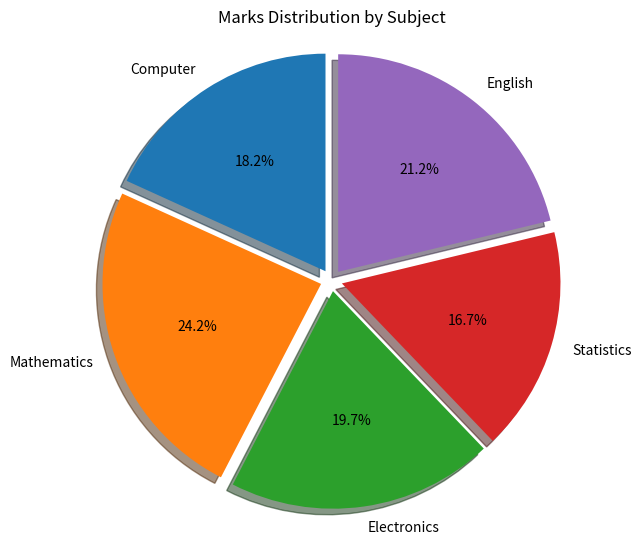
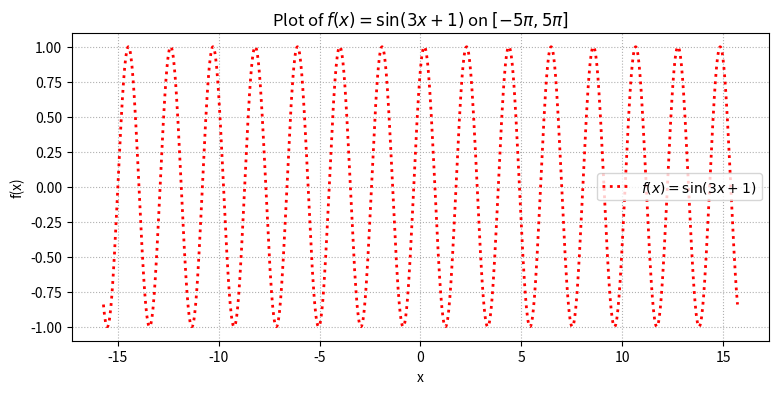
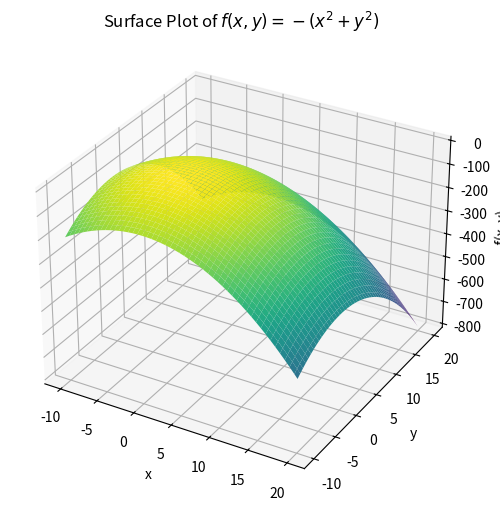

Generate these figures, in order, with matplotlib: (Note: this script raises an exception after producing the figures.)
import matplotlib.pyplot as plt

subjects = ['Computer', 'Mathematics', 'Electronics', 'Statistics', 'English']
marks = [60, 80, 65, 55, 70]
explode = [0.05] * len(subjects)

fig, ax = plt.subplots(figsize=(6.5, 6.5))
ax.pie(marks, labels=subjects, autopct='%1.1f%%', explode=explode,
       startangle=90, shadow=True)
ax.set_title('Marks Distribution by Subject')
ax.axis('equal')
plt.show()


import numpy as np
import matplotlib.pyplot as plt

x = np.linspace(-5 * np.pi, 5 * np.pi, 1200)
y = np.sin(3 * x + 1)

plt.figure(figsize=(9, 4))
plt.plot(x, y, 'r:', linewidth=2, label=r'$f(x) = \sin(3x + 1)$')
plt.title(r'Plot of $f(x) = \sin(3x + 1)$ on $[-5\pi, 5\pi]$')
plt.xlabel('x')
plt.ylabel('f(x)')
plt.legend()
plt.grid(True, linestyle=':')
plt.show()


import numpy as np
import matplotlib.pyplot as plt
from mpl_toolkits.mplot3d import Axes3D  # noqa: F401

x = np.linspace(-10, 20, 150)
y = np.linspace(-10, 20, 150)
X, Y = np.meshgrid(x, y)
Z = -(X**2 + Y**2)

fig = plt.figure(figsize=(8, 6))
ax = fig.add_subplot(111, projection='3d')
ax.plot_surface(X, Y, Z, cmap='viridis', edgecolor='none')
ax.set_title(r'Surface Plot of $f(x, y) = -(x^2 + y^2)$')
ax.set_xlabel('x')
ax.set_ylabel('y')
ax.set_zlabel('f(x, y)')
plt.show()


from sympy import symbols, Eq, solve, Line

x, y = symbols('x y')
L1 = Line((0, 2), (-2, 0))  # x + y = 2
L2 = Line((0, 0.5), (-1/3, 0))  # 3x + 2y = 1

intersection = L1.intersection(L2)[0]
print(f'Intersection point of L1 and L2: {intersection}')
print(f'Slope of L1: {L1.slope}')
print(f'Slope of L2: {L2.slope}')


from sympy import Point, RegularPolygon

center = Point(1, 2)
polygon = RegularPolygon(center, 1, 6)

print(f'Area of the regular hexagon: {polygon.area}')
print(f'Perimeter of the regular hexagon: {polygon.perimeter}')
print(f'Centroid of the regular hexagon: {polygon.centroid}')


import numpy as np
import matplotlib.pyplot as plt

P = np.array([5.0, -2.0])
Q = np.array([3.0, 2.0])

rotation = np.array([[-1, 0], [0, -1]], dtype=float)  # rotation by pi
scale_x = np.array([[4, 0], [0, 1]], dtype=float)
reflect_yx = np.array([[0, 1], [1, 0]], dtype=float)  # reflection about y = x

transform_matrix = reflect_yx @ scale_x @ rotation

P_trans = transform_matrix @ P
Q_trans = transform_matrix @ Q

plt.figure(figsize=(6, 6))
plt.plot([P[0], Q[0]], [P[1], Q[1]], color='blue', marker='o', label='Original PQ')
plt.plot([P_trans[0], Q_trans[0]], [P_trans[1], Q_trans[1]], color='red', marker='s', label='Transformed PQ')

plt.axhline(0, color='black', linewidth=0.7)
plt.axvline(0, color='black', linewidth=0.7)
plt.title('Combined Transformations of Line Segment PQ')
plt.xlabel('x')
plt.ylabel('y')
plt.legend()
plt.grid(True, linestyle=':')
plt.show()


import numpy as np
import matplotlib.pyplot as plt

radius = 7
num_points = 100
theta = 0.0
step = 2 * np.pi / num_points

xs = []
ys = []
for _ in range(num_points):
    xs.append(radius * np.cos(theta))
    ys.append(radius * np.sin(theta))
    theta += step

plt.figure(figsize=(6, 6))
plt.plot(xs, ys, marker='o', linestyle='-', color='teal', label=r'$x^2 + y^2 = 49$')
plt.gca().set_aspect('equal', 'box')
plt.title('Points on Circle $x^2 + y^2 = 49$')
plt.xlabel('x')
plt.ylabel('y')
plt.grid(True, linestyle=':')
plt.legend()
plt.show()
